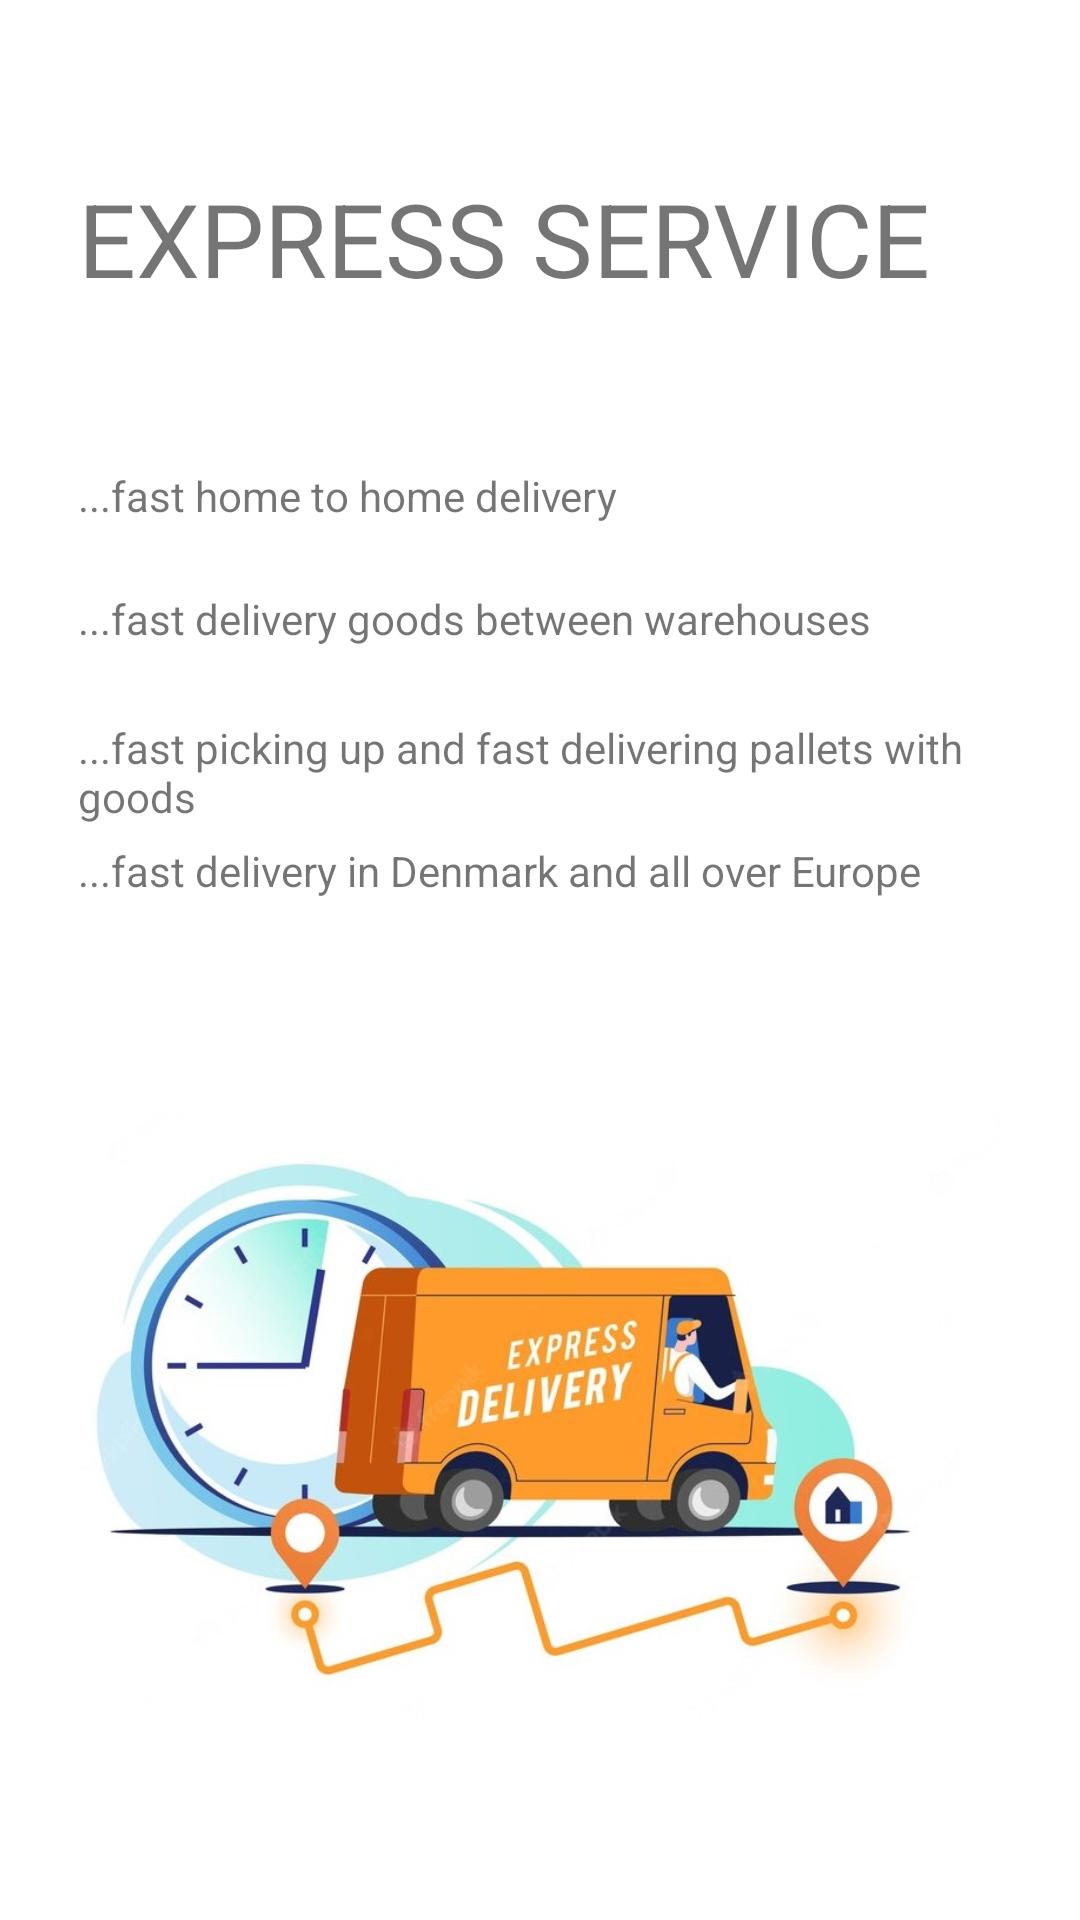

Produce the Android XML layout that renders to this screen, including the resource entries it uses.
<!-- AndroidManifest.xml: application theme Theme.HeServices -->
<!-- res/layout/fragment_express.xml -->
<?xml version="1.0" encoding="utf-8"?>
<androidx.constraintlayout.widget.ConstraintLayout xmlns:android="http://schemas.android.com/apk/res/android"
    xmlns:tools="http://schemas.android.com/tools"
    android:layout_width="match_parent"
    android:layout_height="match_parent"
    xmlns:app="http://schemas.android.com/apk/res-auto">


    <LinearLayout
        android:layout_width="308dp"
        android:layout_height="605dp"
        android:orientation="vertical"
        app:layout_constraintBottom_toBottomOf="parent"
        app:layout_constraintEnd_toEndOf="parent"
        app:layout_constraintStart_toStartOf="parent"
        app:layout_constraintTop_toTopOf="parent">

        <Space
            android:layout_width="match_parent"
            android:layout_height="39dp" />

        <TextView
            android:id="@+id/fast"
            android:layout_width="345dp"
            android:layout_height="99dp"
            android:text="EXPRESS SERVICE"
            android:textSize="34sp" />

        <TextView
            android:id="@+id/fastHome"
            android:layout_width="match_parent"
            android:layout_height="41dp"
            android:text="...fast home to home delivery" />

        <TextView
            android:id="@+id/fastWarehouse"
            android:layout_width="match_parent"
            android:layout_height="43dp"
            android:text="...fast delivery goods between warehouses" />

        <TextView
            android:id="@+id/fastPick"
            android:layout_width="match_parent"
            android:layout_height="41dp"
            android:text="...fast picking up and fast delivering pallets with goods" />

        <TextView
            android:id="@+id/fastDk"
            android:layout_width="match_parent"
            android:layout_height="39dp"
            android:text="...fast delivery in Denmark and all over Europe" />

        <ImageView
            android:id="@+id/expressImg2"
            android:layout_width="match_parent"
            android:layout_height="wrap_content"
            app:srcCompat="@drawable/expresshs" />

    </LinearLayout>


</androidx.constraintlayout.widget.ConstraintLayout>
<!-- resources referenced by this layout -->
<resources>
  <!-- drawable expresshs: jpg bitmap (drawable, 71004 bytes) -->
  <style name="Theme.HeServices" parent="Theme.MaterialComponents.DayNight.NoActionBar">
          
          <item name="colorPrimary">@color/purple_500</item>
          <item name="colorPrimaryVariant">@color/purple_700</item>
          <item name="colorOnPrimary">@color/white</item>
          
          <item name="colorSecondary">@color/teal_200</item>
          <item name="colorSecondaryVariant">@color/teal_700</item>
          <item name="colorOnSecondary">@color/black</item>
          
          <item name="android:statusBarColor" tools:targetApi="l">?attr/colorPrimaryVariant</item>
          
      </style>
  <!-- not gathered from this repository: default colours our renderer supplied (Android Studio template values) -->
  <color name="purple_500">#FF6200EE</color>
  <color name="purple_700">#FF3700B3</color>
  <color name="teal_200">#FF03DAC5</color>
  <color name="teal_700">#FF018786</color>
  <color name="black">#FF000000</color>
  <color name="white">#FFFFFFFF</color>
</resources>
